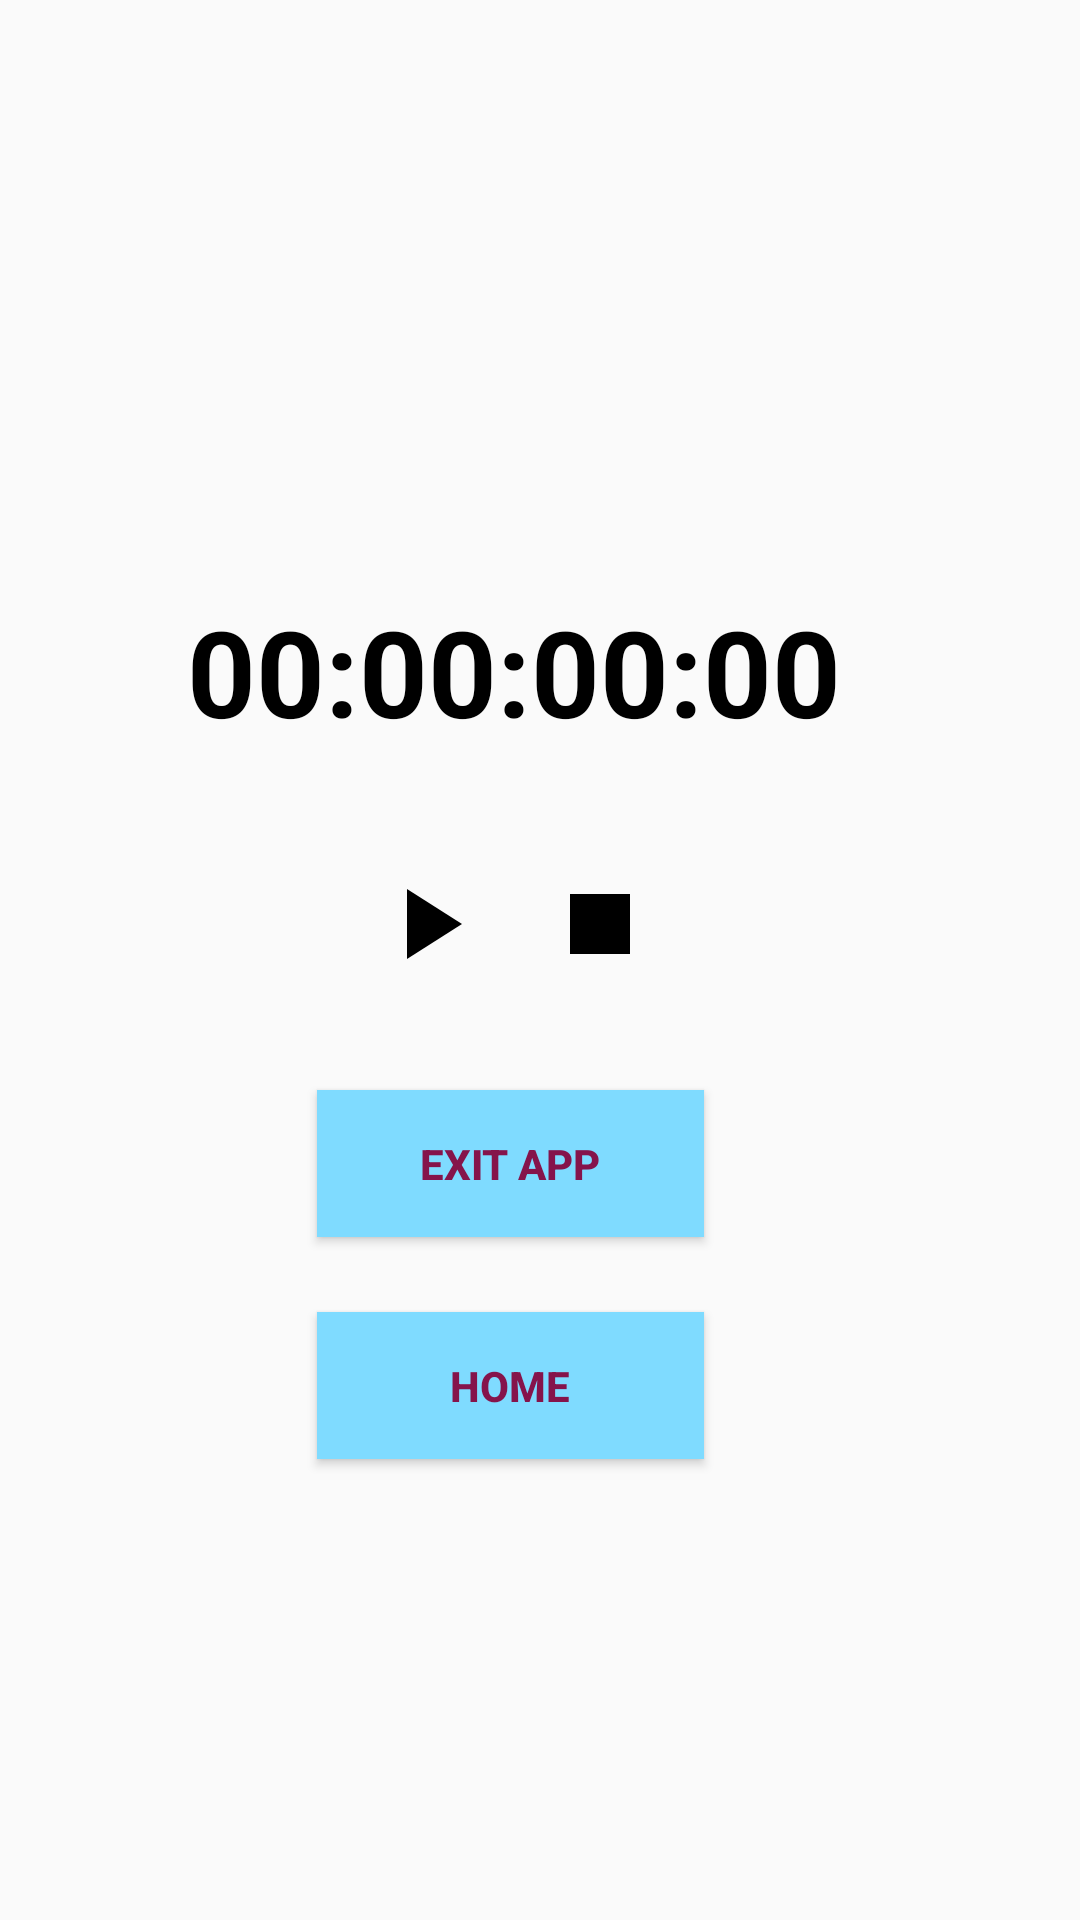

Android layout source for this screen:
<!-- AndroidManifest.xml: application theme AppTheme -->
<!-- res/layout/activity_stopwatch.xml -->
<?xml version="1.0" encoding="utf-8"?>
<androidx.constraintlayout.widget.ConstraintLayout xmlns:android="http://schemas.android.com/apk/res/android"
    xmlns:app="http://schemas.android.com/apk/res-auto"
    xmlns:tools="http://schemas.android.com/tools"
    android:layout_width="match_parent"
    android:layout_height="match_parent"

    tools:context=".MainActivity">

    <Chronometer
        android:id="@+id/timeChronometer"
        android:layout_width="wrap_content"
        android:layout_height="wrap_content"
        android:format="00:00:00:00"
        android:textColor="@android:color/black"
        android:textSize="40sp"
        android:textStyle="bold"
        app:layout_constraintBottom_toBottomOf="parent"
        app:layout_constraintHorizontal_bias="0.438"
        app:layout_constraintLeft_toLeftOf="parent"
        app:layout_constraintRight_toRightOf="parent"
        app:layout_constraintTop_toTopOf="parent"
        app:layout_constraintVertical_bias="0.336" />



    <Button
        android:id="@+id/exitAppStopwatch"
        android:layout_width="129dp"
        android:layout_height="49dp"

        android:background="@drawable/button_style"
        android:text="Exit App"
        android:textColor="@color/button_text_color"
        android:textStyle="bold"

        app:layout_constraintBottom_toBottomOf="parent"
        app:layout_constraintHorizontal_bias="0.457"
        app:layout_constraintLeft_toLeftOf="parent"
        app:layout_constraintRight_toRightOf="parent"
        app:layout_constraintTop_toTopOf="parent"
        app:layout_constraintVertical_bias="0.615" />

    <Button
        android:id="@+id/homeButton"
        android:layout_width="129dp"
        android:layout_height="49dp"

        android:background="@drawable/button_style"
        android:text="Home"
        android:textColor="@color/button_text_color"
        android:textStyle="bold"

        app:layout_constraintBottom_toBottomOf="parent"
        app:layout_constraintHorizontal_bias="0.457"
        app:layout_constraintLeft_toLeftOf="parent"
        app:layout_constraintRight_toRightOf="parent"
        app:layout_constraintTop_toTopOf="parent"
        app:layout_constraintVertical_bias="0.74" />

    <ImageButton

        android:id="@+id/bt_play"
        android:layout_width="wrap_content"
        android:layout_height="wrap_content"
        android:background="@android:color/transparent"

        android:src="@drawable/play_stopwatch"
        app:layout_constraintBottom_toBottomOf="parent"
        app:layout_constraintHorizontal_bias="0.382"
        app:layout_constraintLeft_toLeftOf="parent"
        app:layout_constraintRight_toRightOf="parent"
        app:layout_constraintTop_toTopOf="parent"
        app:layout_constraintVertical_bias="0.48" />

    <ImageButton
        android:id="@+id/bt_stop"
        android:layout_width="wrap_content"
        android:layout_height="wrap_content"
        android:background="@android:color/transparent"

        android:src="@drawable/stop_stopwatch"
        app:layout_constraintBottom_toBottomOf="parent"
        app:layout_constraintHorizontal_bias="0.563"
        app:layout_constraintLeft_toLeftOf="parent"
        app:layout_constraintRight_toRightOf="parent"
        app:layout_constraintTop_toTopOf="parent"
        app:layout_constraintVertical_bias="0.48" />


</androidx.constraintlayout.widget.ConstraintLayout>
<!-- resources referenced by this layout -->
<resources>
  <color name="button_text_color">#85144b</color>
  <!-- drawable button_style (drawable) -->
  <?xml version="1.0" encoding="utf-8"?>
  <layer-list xmlns:android="http://schemas.android.com/apk/res/android">
  
      <item>
          <shape android:shape="rectangle">
              <solid android:color="@color/button_background_color"/>
  
          </shape>
      </item>
  
  
  
  </layer-list>
  <!-- drawable play_stopwatch (drawable) -->
  <vector
      android:height="40dp"
      android:tint="#000000"
      android:viewportHeight="24"
      android:viewportWidth="24"
      android:width="40dp"
      xmlns:android="http://schemas.android.com/apk/res/android">
  
      <path
          android:fillColor="@android:color/black"
          android:pathData="M8,5v14l11,-7z"/>
  
  </vector>
  <!-- drawable stop_stopwatch (drawable) -->
  <vector
      android:height="40dp"
      android:tint="#000000"
      android:viewportHeight="24"
      android:viewportWidth="24"
      android:width="40dp"
      xmlns:android="http://schemas.android.com/apk/res/android">
  
      <path
          android:fillColor="@android:color/black"
          android:pathData="M6,6h12v12H6z"/>
  
  </vector>
  <style name="AppTheme" parent="Theme.AppCompat.Light">
          
          <item name="colorPrimary">@color/colorPrimary</item>
          <item name="colorPrimaryDark">@color/colorPrimaryDark</item>
          <item name="colorAccent">@color/colorAccent</item>
      </style>
  <color name="button_background_color">#7FDBFF</color>
  <color name="colorPrimary">#8BD8BD</color>
  <color name="colorPrimaryDark">#3700B3</color>
  <color name="colorAccent">#03DAC5</color>
</resources>
